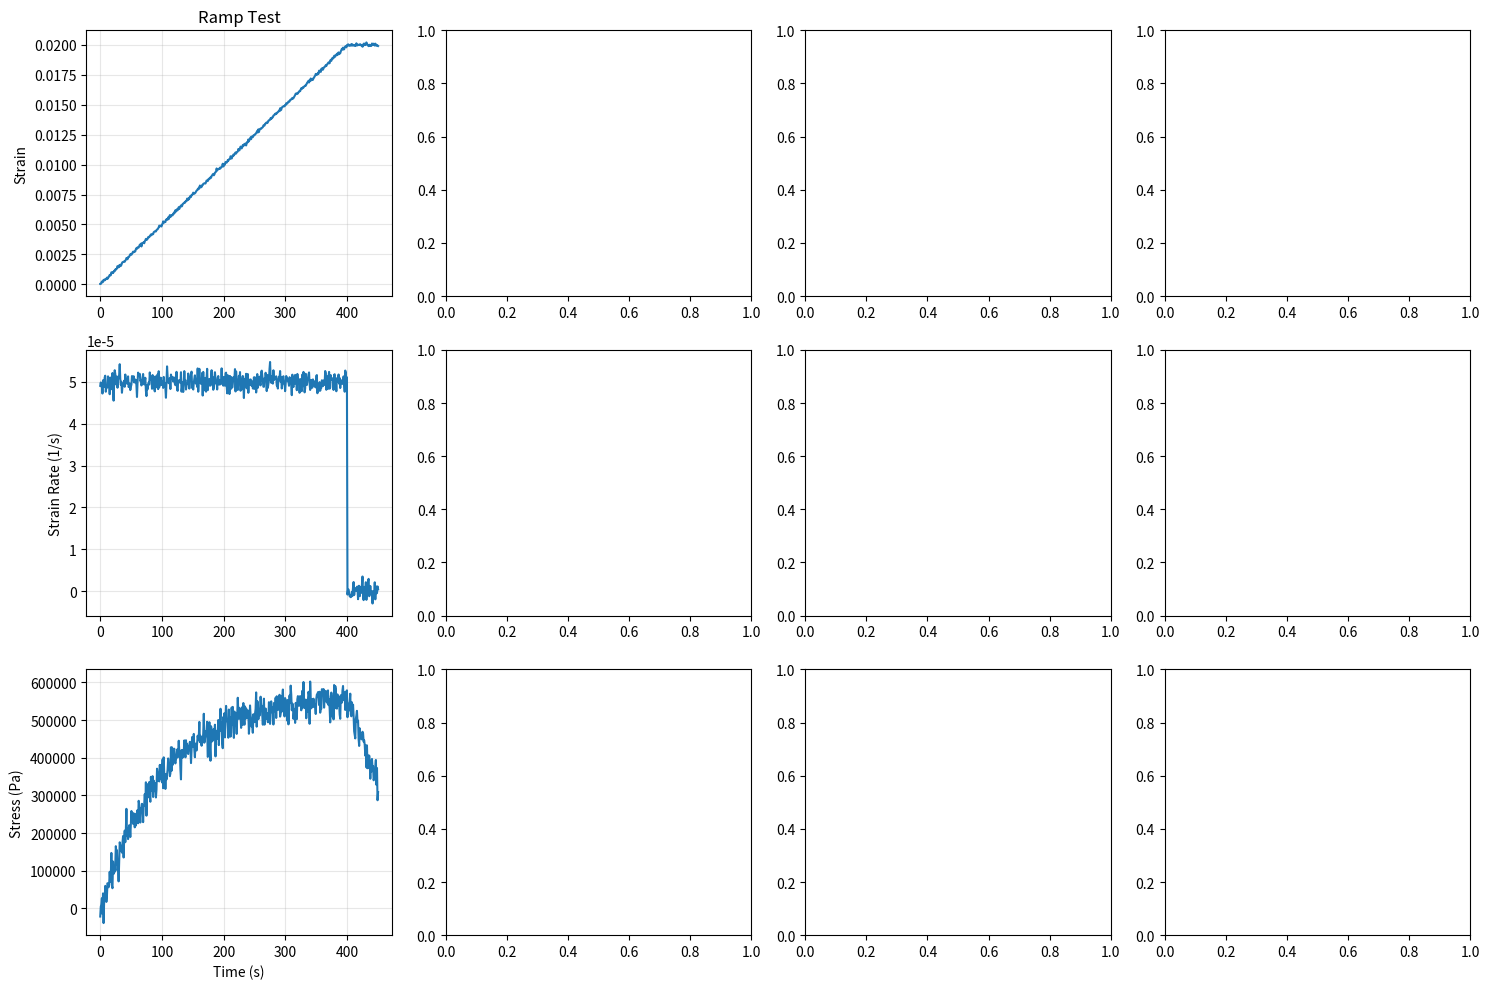

The script that saved this image:
import numpy as np
import pandas as pd
from scipy.integrate import odeint
import matplotlib.pyplot as plt

class MaxwellModelDataGenerator:
    """
    Generate synthetic rheological data for a Maxwell model
    Maxwell model: Spring (E) and Dashpot (η) in series
    """
    
    def __init__(self, E=1e6, eta=1e8, seed=42):
        """
        Initialize Maxwell model parameters
        
        Parameters:
        -----------
        E : float
            Elastic modulus (Pa)
        eta : float
            Viscosity (Pa·s)
        seed : int
            Random seed for reproducibility
        """
        self.E = E
        self.eta = eta
        self.tau = eta / E  # Relaxation time
        np.random.seed(seed)
        
    def maxwell_ode(self, state, t, stress_func, dstress_dt_func):
        """
        Maxwell model differential equation
        dε/dt = (1/E)·(dσ/dt) + σ/η
        
        Parameters:
        -----------
        state : array
            Current strain value
        t : float
            Time
        stress_func : function
            Function returning stress at time t
        dstress_dt_func : function
            Function returning stress derivative at time t
        """
        strain = state[0]
        stress = stress_func(t)
        dstress_dt = dstress_dt_func(t)
        
        # Maxwell equation
        dstrain_dt = dstress_dt / self.E + stress / self.eta
        
        return [dstrain_dt]
    
    def generate_creep_test(self, stress_level=1000, duration=100, n_points=500):
        """
        Generate data for creep test (constant stress)
        """
        t = np.linspace(0, duration, n_points)
        
        # Step stress function
        def stress_func(time):
            return stress_level if time > 0 else 0
        
        def dstress_dt_func(time):
            return 0  # Constant stress after step
        
        # Initial condition
        strain0 = [0]
        
        # Solve ODE
        solution = odeint(self.maxwell_ode, strain0, t, 
                         args=(stress_func, dstress_dt_func))
        
        strain = solution[:, 0]
        strain_rate = np.gradient(strain, t)
        stress = np.array([stress_func(ti) for ti in t])
        
        return t, strain, strain_rate, stress
    
    def generate_stress_relaxation(self, strain_level=0.01, duration=100, n_points=500):
        """
        Generate data for stress relaxation test (constant strain)
        """
        t = np.linspace(0, duration, n_points)
        
        # Constant strain
        strain = np.ones(n_points) * strain_level
        strain_rate = np.zeros(n_points)
        
        # Initial stress (elastic response)
        stress0 = self.E * strain_level
        
        # Stress relaxation: σ(t) = σ0 * exp(-t/τ)
        stress = stress0 * np.exp(-t / self.tau)
        
        return t, strain, strain_rate, stress
    
    def generate_oscillatory_test(self, amplitude=0.001, frequency=0.1, 
                                 duration=100, n_points=1000):
        """
        Generate data for oscillatory loading
        """
        t = np.linspace(0, duration, n_points)
        omega = 2 * np.pi * frequency
        
        # Sinusoidal strain
        strain = amplitude * np.sin(omega * t)
        strain_rate = amplitude * omega * np.cos(omega * t)
        
        # Complex modulus for Maxwell model
        G_storage = self.E * (omega * self.tau)**2 / (1 + (omega * self.tau)**2)
        G_loss = self.E * omega * self.tau / (1 + (omega * self.tau)**2)
        
        # Stress response
        stress = G_storage * strain + (G_loss / omega) * strain_rate
        
        return t, strain, strain_rate, stress
    
    def generate_ramp_loading(self, max_strain=0.02, ramp_rate=0.0001, 
                             hold_time=50, n_points=1000):
        """
        Generate data for ramp loading followed by hold
        """
        ramp_time = max_strain / ramp_rate
        total_time = ramp_time + hold_time
        t = np.linspace(0, total_time, n_points)
        
        # Strain profile
        strain = np.where(t <= ramp_time, ramp_rate * t, max_strain)
        strain_rate = np.where(t <= ramp_time, ramp_rate, 0)
        
        # Stress calculation
        stress = np.zeros(n_points)
        for i in range(1, n_points):
            dt = t[i] - t[i-1]
            # During ramp: elastic + viscous response
            if t[i] <= ramp_time:
                stress[i] = self.E * strain[i] * (1 - np.exp(-dt/self.tau)) + \
                           stress[i-1] * np.exp(-dt/self.tau) + \
                           self.eta * strain_rate[i]
            # During hold: stress relaxation
            else:
                stress[i] = stress[i-1] * np.exp(-dt/self.tau)
        
        return t, strain, strain_rate, stress
    
    def generate_random_loading(self, duration=200, n_points=2000, 
                               max_strain_rate=0.001):
        """
        Generate data with random loading conditions
        """
        t = np.linspace(0, duration, n_points)
        dt = t[1] - t[0]
        
        # Generate random strain rate with smoothing
        strain_rate = np.random.randn(n_points) * max_strain_rate
        strain_rate = np.convolve(strain_rate, np.ones(10)/10, mode='same')
        
        # Integrate to get strain
        strain = np.cumsum(strain_rate) * dt
        
        # Calculate stress using Maxwell model
        stress = np.zeros(n_points)
        for i in range(1, n_points):
            dstrain = strain[i] - strain[i-1]
            stress[i] = stress[i-1] * np.exp(-dt/self.tau) + \
                       self.E * dstrain
        
        return t, strain, strain_rate, stress
    
    def add_noise(self, data, noise_level=0.02):
        """
        Add Gaussian noise to simulate measurement errors
        """
        noise = np.random.randn(len(data)) * np.std(data) * noise_level
        return data + noise
    
    def generate_comprehensive_dataset(self, add_noise_flag=True, noise_level=0.01):
        """
        Generate a comprehensive dataset with multiple test types
        """
        all_data = []
        """
        # 1. Multiple creep tests
        for stress in [500, 1000, 1500, 2000]:
            t, strain, strain_rate, stress_arr = self.generate_creep_test(
                stress_level=stress, duration=100, n_points=300
            )
            test_data = pd.DataFrame({
                'time': t,
                'strain': strain,
                'strain_rate': strain_rate,
                'stress': stress_arr,
                'test_type': 'creep',
                'test_id': f'creep_{stress}Pa'
            })
            all_data.append(test_data)
        
        # 2. Multiple stress relaxation tests
        for strain in [0.005, 0.01, 0.015, 0.02]:
            t, strain_arr, strain_rate, stress = self.generate_stress_relaxation(
                strain_level=strain, duration=100, n_points=300
            )
            test_data = pd.DataFrame({
                'time': t,
                'strain': strain_arr,
                'strain_rate': strain_rate,
                'stress': stress,
                'test_type': 'relaxation',
                'test_id': f'relax_{strain:.3f}'
            })
            all_data.append(test_data)
        
        # 3. Oscillatory tests at different frequencies
        for freq in [0.01, 0.05, 0.1, 0.5, 1.0]:
            t, strain, strain_rate, stress = self.generate_oscillatory_test(
                frequency=freq, duration=50/freq, n_points=500
            )
            test_data = pd.DataFrame({
                'time': t,
                'strain': strain,
                'strain_rate': strain_rate,
                'stress': stress,
                'test_type': 'oscillatory',
                'test_id': f'osc_{freq}Hz'
            })
            all_data.append(test_data)

        # 5. Random loading tests
        for i in range(5):
            t, strain, strain_rate, stress = self.generate_random_loading(
                duration=200, n_points=1000
            )
            test_data = pd.DataFrame({
                'time': t,
                'strain': strain,
                'strain_rate': strain_rate,
                'stress': stress,
                'test_type': 'random',
                'test_id': f'random_{i}'
            })
            all_data.append(test_data)
        """
        # 4. Ramp tests with different rates
        for rate in [0.00005, 0.0001, 0.0002, 0.0005]:
            t, strain, strain_rate, stress = self.generate_ramp_loading(
                ramp_rate=rate, n_points=500
            )
            test_data = pd.DataFrame({
                'time': t,
                'strain': strain,
                'strain_rate': strain_rate,
                'stress': stress,
                'test_type': 'ramp',
                'test_id': f'ramp_{rate:.5f}'
            })
            all_data.append(test_data)
        
        
        
        # Combine all data
        df = pd.concat(all_data, ignore_index=True)
        
        # Add noise if requested
        if add_noise_flag:
            df['strain'] = self.add_noise(df['strain'].values, noise_level)
            df['strain_rate'] = self.add_noise(df['strain_rate'].values, noise_level)
            df['stress'] = self.add_noise(df['stress'].values, noise_level)
        
        # Add material parameters as features
        df['E_true'] = self.E
        df['eta_true'] = self.eta
        df['tau_true'] = self.tau
        
        return df
    
    def plot_sample_data(self, df, n_samples=4):
        """
        Plot sample data from the dataset
        """
        fig, axes = plt.subplots(3, n_samples, figsize=(15, 10))
        
        test_types = df['test_type'].unique()[:n_samples]
        
        for i, test_type in enumerate(test_types):
            test_data = df[df['test_type'] == test_type].iloc[:500]
            
            axes[0, i].plot(test_data['time'], test_data['strain'])
            axes[0, i].set_title(f'{test_type.capitalize()} Test')
            axes[0, i].set_ylabel('Strain')
            axes[0, i].grid(True, alpha=0.3)
            
            axes[1, i].plot(test_data['time'], test_data['strain_rate'])
            axes[1, i].set_ylabel('Strain Rate (1/s)')
            axes[1, i].grid(True, alpha=0.3)
            
            axes[2, i].plot(test_data['time'], test_data['stress'])
            axes[2, i].set_xlabel('Time (s)')
            axes[2, i].set_ylabel('Stress (Pa)')
            axes[2, i].grid(True, alpha=0.3)
        
        plt.tight_layout()
        plt.show()
        
        return fig

# Example usage
if __name__ == "__main__":
    # Create generator with specific Maxwell parameters
    generator = MaxwellModelDataGenerator(
        E=1e6,      # Elastic modulus: 1 MPa
        eta=1e8,    # Viscosity: 100 MPa·s
        seed=42
    )
    
    # Generate comprehensive dataset
    print("Generating comprehensive dataset...")
    df = generator.generate_comprehensive_dataset(
        add_noise_flag=True,
        noise_level=0.01
    )
    
    # Display dataset info
    print(f"\nDataset shape: {df.shape}")
    print(f"Columns: {df.columns.tolist()}")
    print(f"\nTest types included:")
    print(df.groupby('test_type').size())
    
    # Display first few rows
    print("\nFirst 10 rows of the dataset:")
    print(df.head(10))
    
    # Save to CSV
    output_file = 'maxwell_rheological_dataset.csv'
    df.to_csv(output_file, index=False)
    print(f"\nDataset saved to '{output_file}'")
    
    # Plot sample data
    print("\nGenerating sample plots...")
    fig = generator.plot_sample_data(df, n_samples=4)
    
    # Generate dataset with different parameters
    print("\n" + "="*50)
    print("Generating multi-parameter dataset for ML training...")
    
    multi_param_data = []
    
    # Vary E and eta to create diverse dataset
    E_values = np.logspace(5, 7, 5)  # 0.1 to 10 MPa
    eta_values = np.logspace(7, 9, 5)  # 10 to 1000 MPa·s
    
    for E in E_values:
        for eta in eta_values:
            gen = MaxwellModelDataGenerator(E=E, eta=eta)
            df_temp = gen.generate_comprehensive_dataset(
                add_noise_flag=True,
                noise_level=0.02
            )
            multi_param_data.append(df_temp)
    
    # Combine all parameter variations
    df_multi = pd.concat(multi_param_data, ignore_index=True)
    
    print(f"Multi-parameter dataset shape: {df_multi.shape}")
    print(f"Parameter ranges:")
    print(f"  E: {df_multi['E_true'].min():.2e} to {df_multi['E_true'].max():.2e} Pa")
    print(f"  η: {df_multi['eta_true'].min():.2e} to {df_multi['eta_true'].max():.2e} Pa·s")
    
    # Save multi-parameter dataset
    output_file_multi = 'maxwell_rheological_dataset_multi_param.csv'
    df_multi.to_csv(output_file_multi, index=False)
    print(f"\nMulti-parameter dataset saved to '{output_file_multi}'")
    
    # Statistical summary
    print("\n" + "="*50)
    print("Dataset Statistics:")
    print(df_multi[['strain', 'strain_rate', 'stress']].describe())